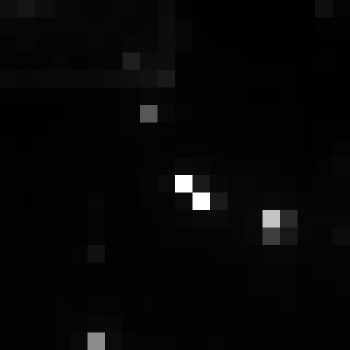

The table this chart was drawn from, first rows:
, xmin, ymin, lat, lon, area, perimeter, max_nanowatts, min_nanowatts, moonlight_illumination, clear_sky_confidence, mean_nanowatts
0, 399, 2702, -1.444, -1.444, 1.0, 0.0, 130.6, 0.7154, 11.81, 0.0, 2.749
